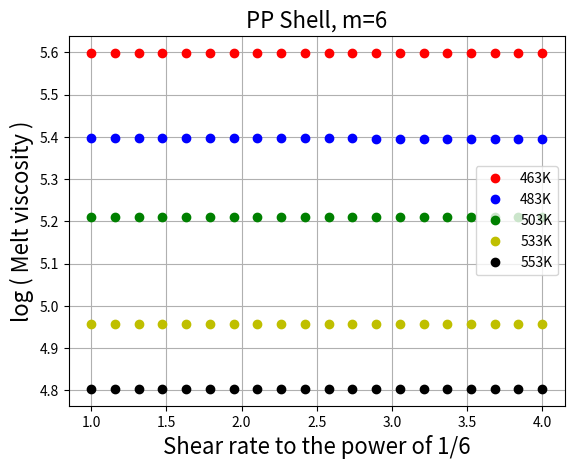
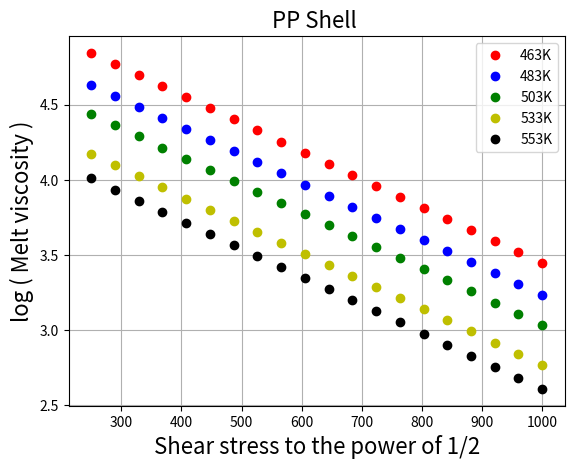

The matplotlib source for these figures, in order:
"""
Reference : 
Mark G. Dodin Ph.D. (1986) 
Mathematical Models of Polymer Melt Viscosity in Shearing Flow.
Polystyrene and Polypropylene Melts—2
International Journal of Polymeric Materials and Polymeric Biomaterials
1:3, 185-203,
DOI: 10.1080/00914038608078660
"""

from math import *
import numpy
import matplotlib.pyplot as plt

def viscosity_PP_PS(A, E0, a, gamma_point_power, R, Tp, T):
    """ 
    valid for Polypropylene and Polystyrene

    :Input:  
    - *A, a* : constant of the material
    - *E0* : activation energy of viscous-elastic flow under condition of gamma point = constant
    - *gamma_point_power* : shear rate to the power of 1/m with m a constant of the material
    - *R* : gas constant in J/(mol.K)
    - *Tp* : temperature limit of applicability of the equation
    - *T* : temperature of experiment (K)

    :Returns:
    Melt viscosity in shearing flow

    """
    return A*exp(((E0-a*gamma_point_power)/(R*T))*(1-T/Tp))

# PP Shell
A = 278
E0 = 43263
a = 2.662
R = 8.314
Tp = 1309
B = 1.5
E = 45522
b = 0.0043

discretisation = 20
T = [463, 483, 503, 533, 553]
color = ['ro', 'bo', 'go', 'yo', 'ko']
legend = ['463K', '483K', '503K', '533K', '553K']
T = numpy.array(T)
gamma_point_power = numpy.linspace(1, 4, discretisation)

fig = plt.figure()
axes = fig.add_subplot(1, 1, 1)

for k in range(len(T)):
    # melt_viscosity = []
    log_melt_viscosity = []
    for i in range(discretisation):
        melt_viscosity = viscosity_PP_PS(A, E0, a, gamma_point_power[i], R, Tp, T[k])
        log_melt_viscosity.append(log10(melt_viscosity))
    log_melt_viscosity = numpy.array(log_melt_viscosity)
    axes.plot(gamma_point_power, log_melt_viscosity, color[k], label = legend[k])
    
axes.grid()
axes.set_xlabel("Shear rate to the power of 1/6", fontsize=16)
axes.set_ylabel("log ( Melt viscosity )", fontsize=16)
axes.set_title("PP Shell, m=6", fontsize=16, y=1.)

axes.legend()
plt.show()

def viscosity_all(B, E, R, T, b, shear_stress_power):
    """ 
    valid for all polymers

    :Input:  
    - *B, b* : constant of the material
    - *E* : activation energy of viscous-elastic flow under condition of shear stress = constant
    - *shear_stress_power* : shear stresse to the power of 1/2
    - *R* : gas constant in J/(mol.K)
    - *T* : temperature of experiment (K)

    :Returns:
    Melt viscosity in shearing flow

    """
    return B*exp(E/(R*T)-b*shear_stress_power)

shear_stress_power = numpy.linspace(250, 1000, discretisation)

fig2 = plt.figure()
axes2 = fig2.add_subplot(1, 1, 1)

for k in range(len(T)):
    # melt_viscosity = []
    log_melt_viscosity = []
    for i in range(discretisation):
        melt_viscosity = viscosity_all(B, E, R, T[k], b, shear_stress_power[i])
        log_melt_viscosity.append(log10(melt_viscosity))
    log_melt_viscosity = numpy.array(log_melt_viscosity)
    axes2.plot(shear_stress_power, log_melt_viscosity, color[k], label = legend[k])
    
axes2.grid()
axes2.set_xlabel("Shear stress to the power of 1/2", fontsize=16)
axes2.set_ylabel("log ( Melt viscosity )", fontsize=16)
axes2.set_title("PP Shell ", fontsize=16, y=1.)

axes2.legend()
plt.show()
